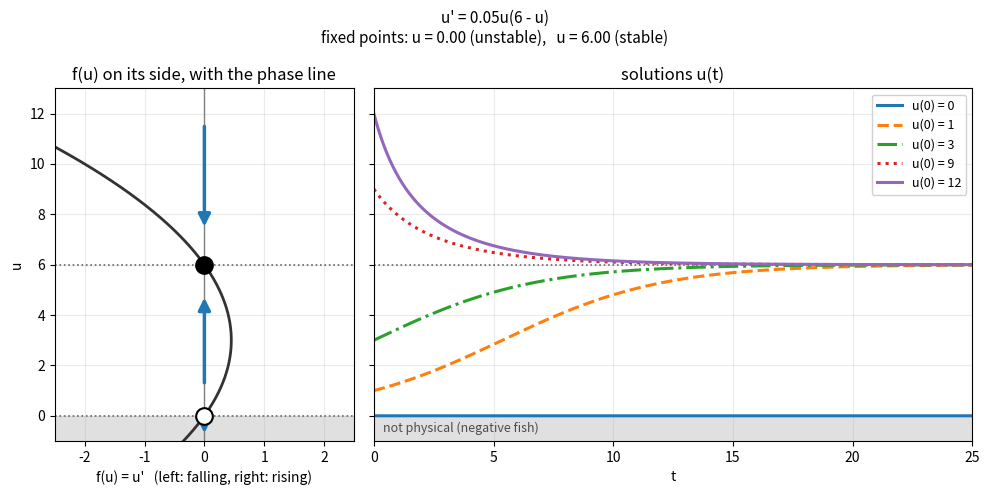

This figure's Python source: (Note: this script raises an exception after producing the figure.)
%pip install -q ipywidgets

import numpy as np
import matplotlib.pyplot as plt


def trace(f, t0, y0, t_range=(-3, 3), steps=600, bounds=(-1e6, 1e6)):
    'Follow the slope field from (t0, y0) in both directions. Returns (ts, ys).'
    def march(t_start, t_end):
        n = max(int(steps * abs(t_end - t_start) / 6), 2)
        h = (t_end - t_start) / n
        ts, ys = [t_start], [y0]
        t, y = t_start, y0
        for _ in range(n):
            k1 = f(t, y)
            k2 = f(t + h/2, y + h*k1/2)
            k3 = f(t + h/2, y + h*k2/2)
            k4 = f(t + h, y + h*k3)
            y = y + h*(k1 + 2*k2 + 2*k3 + k4)/6
            t = t + h
            ts.append(t); ys.append(y)
            # Stop once the solution leaves the picture (blow up, or extinction).
            if not (bounds[0] <= y <= bounds[1]):
                break
        return ts, ys

    tb, yb = march(t0, t_range[0])
    tf, yf = march(t0, t_range[1])
    ts = np.array(tb[::-1] + tf[1:])
    ys = np.array(yb[::-1] + yf[1:])
    return ts, ys


def fixed_points(f, u_range):
    'Find where f(u) = 0 in u_range and classify each one. Returns [(u*, kind)].'
    u = np.linspace(*u_range, 20001)
    F = f(u)
    found = []
    # Places where f changes sign.
    for i in np.where(F[:-1] * F[1:] < 0)[0]:
        found.append(u[i] - F[i] * (u[i+1] - u[i]) / (F[i+1] - F[i]))
    # Places where f touches zero without crossing.
    A = np.abs(F)
    for i in range(1, len(u) - 1):
        if A[i] < 1e-6 and A[i] <= A[i-1] and A[i] <= A[i+1]:
            found.append(u[i])
    found.sort()
    points = []
    for p in found:
        if points and abs(p - points[-1][0]) < 0.01:
            continue
        e = 1e-3 * (u_range[1] - u_range[0])
        below, above = f(p - e), f(p + e)
        if below > 0 and above < 0:
            kind = 'stable'
        elif below < 0 and above > 0:
            kind = 'unstable'
        else:
            kind = 'semi-stable, from below' if below > 0 else 'semi-stable, from above'
        points.append((0.0 if abs(p) < 1e-6 else p, kind))
    return points


def portrait(f, u_range, starts, t_end, title, f_lim=2.0, physical_min=None, floor=None):
    'Left: f(u) on its side with the phase line. Right: solutions u(t). Shared u axis.'
    fig, (axf, axt) = plt.subplots(1, 2, figsize=(10, 5), sharey=True,
                                   gridspec_kw={'width_ratios': [1, 2]})
    u = np.linspace(*u_range, 800)
    points = fixed_points(f, u_range)

    # Left panel: the graph of f, turned so u runs up the page.
    axf.plot(f(u), u, color='0.2', linewidth=2)
    axf.axvline(0, color='0.5', linewidth=1)
    axf.set_xlim(-f_lim, f_lim)
    axf.set_xlabel("f(u) = u'   (left: falling, right: rising)")
    axf.set_ylabel('u')
    axf.set_title('f(u) on its side, with the phase line')
    axf.grid(alpha=0.25)

    # Phase line arrows between fixed points.
    edges = [u_range[0]] + [p for p, _ in points] + [u_range[1]]
    for lo, hi in zip(edges[:-1], edges[1:]):
        mid, half = (lo + hi) / 2, 0.3 * (hi - lo)
        if half < 0.05:
            continue
        s = f(mid)
        if s == 0:
            continue
        a, b = (mid - half, mid + half) if s > 0 else (mid + half, mid - half)
        axf.annotate('', xy=(0, b), xytext=(0, a),
                     arrowprops=dict(arrowstyle='-|>', color='C0', lw=2.5,
                                     mutation_scale=18))

    # Fixed points: filled = stable, open = unstable, half filled = semi-stable.
    for p, kind in points:
        style = dict(marker='o', markersize=12, markeredgecolor='black', color='black',
                     markeredgewidth=1.5, linestyle='none', zorder=5)
        if kind == 'stable':
            axf.plot(0, p, markerfacecolor='black', **style)
        elif kind == 'unstable':
            axf.plot(0, p, markerfacecolor='white', **style)
        else:
            axf.plot(0, p, fillstyle='bottom' if 'below' in kind else 'top',
                     markerfacecoloralt='white', **style)
        for ax in (axf, axt):
            ax.axhline(p, color='0.4', linestyle=':', linewidth=1.2)

    # Right panel: actual solutions from several starting values.
    lo_b = floor if floor is not None else u_range[0] - 1
    for i, u0 in enumerate(starts):
        ts, us = trace(lambda t, y: f(y), 0.0, float(u0), t_range=(0, t_end),
                       steps=max(600, int(100 * t_end)),
                       bounds=(lo_b, u_range[1] + 1))
        axt.plot(ts, us, linewidth=2.2, color=f'C{i % 10}',
                 linestyle=['-', '--', '-.', ':'][i % 4], label=f'u(0) = {u0:g}')
    axt.set_xlim(0, t_end)
    axt.set_xlabel('t')
    axt.set_title('solutions u(t)')
    axt.grid(alpha=0.25)
    axt.legend(loc='upper right', framealpha=0.9, fontsize=9)

    if physical_min is not None:
        for ax in (axf, axt):
            ax.axhspan(u_range[0], physical_min, color='0.88', zorder=0)
        axt.text(0.4, (u_range[0] + physical_min) / 2, 'not physical (negative fish)',
                 va='center', fontsize=9, color='0.3')

    axf.set_ylim(u_range)
    summary = ',   '.join(f'u = {p:.2f} ({k})' for p, k in points) or 'none in view'
    fig.suptitle(f'{title}\nfixed points: {summary}', fontsize=11)
    fig.tight_layout()
    plt.show()
    plt.close(fig)


print('Ready.')

portrait(lambda u: 0.05*u*(6 - u), u_range=(-1, 13), starts=[0, 1, 3, 9, 12],
         t_end=25, f_lim=2.5, physical_min=0, title="u' = 0.05u(6 - u)")

from ipywidgets import interact, FloatSlider

def explore_fraction(h=0.2):
    h = round(h, 2)
    f = lambda u: 0.5*u*(1 - u/10) - h*u
    portrait(f, u_range=(-2, 12.5), starts=[1, 4, 9, 12], t_end=40, f_lim=2,
             physical_min=0, title=f"u' = 0.5u(1 - u/10) - {h:.2f}u   (harvest fraction h = {h:.2f})")

interact(
    explore_fraction,
    h=FloatSlider(value=0.2, min=0.0, max=0.8, step=0.05,
                  description='h', continuous_update=False)
);

portrait(lambda u: (u - 2)**2, u_range=(-1, 5), starts=[-0.5, 1, 1.5, 2, 2.3, 2.8],
         t_end=6, f_lim=4, title="u' = (u - 2)^2")

from ipywidgets import interact, FloatSlider

def explore_quota(H=0.8):
    H = round(H, 2)
    f = lambda u: 0.5*u*(1 - u/10) - H
    portrait(f, u_range=(-2, 12.5), starts=[1, 3, 6, 11], t_end=60, f_lim=2.5,
             physical_min=0, floor=0,
             title=f"u' = 0.5u(1 - u/10) - {H:.2f}   (quota H = {H:.2f} thousand fish per year)")

interact(
    explore_quota,
    H=FloatSlider(value=0.8, min=0.0, max=1.6, step=0.05,
                  description='H', continuous_update=False)
);

portrait(lambda u: 0.02*u*(u - 2)*(10 - u), u_range=(-1, 13),
         starts=[0.5, 1.8, 2.2, 5, 12], t_end=20, f_lim=2.5, physical_min=0,
         title="u' = 0.02u(u - 2)(10 - u)")
